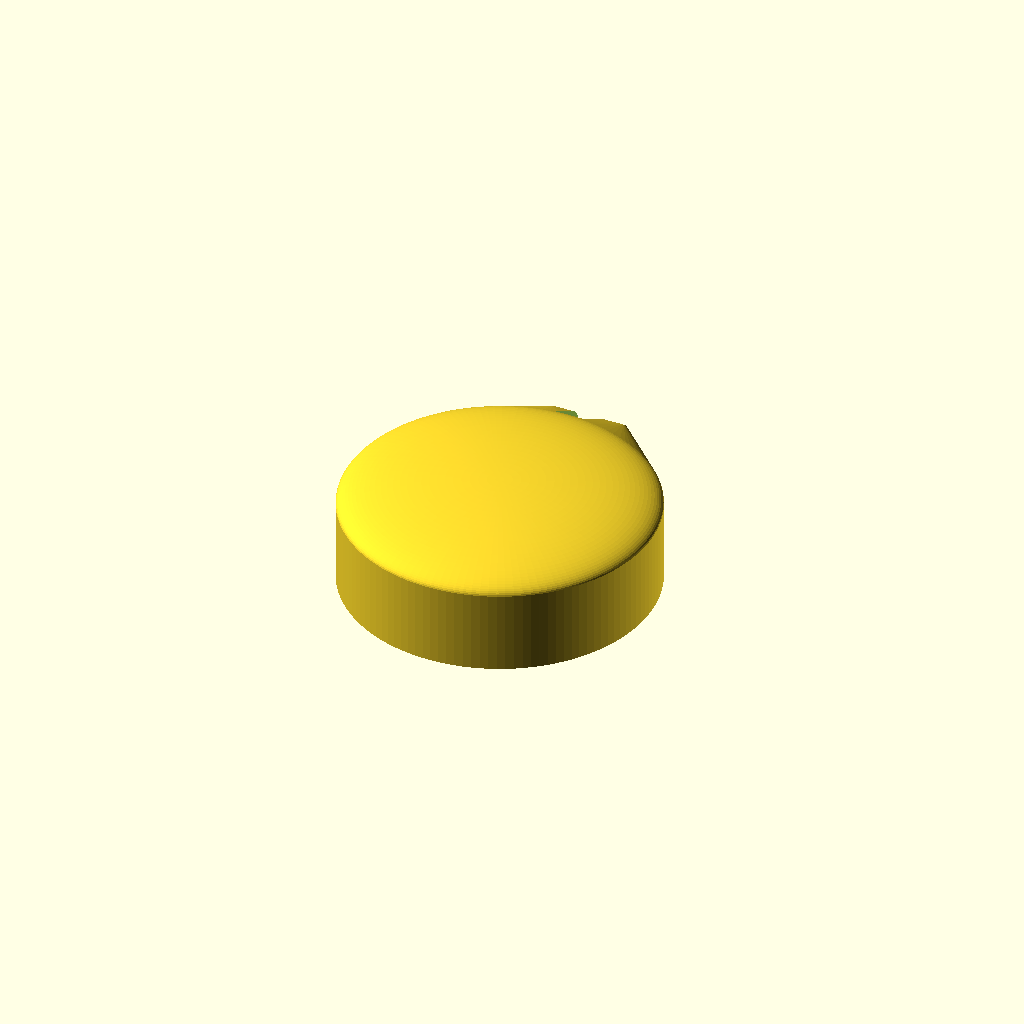
Cell 1 — every parameter at its default value.
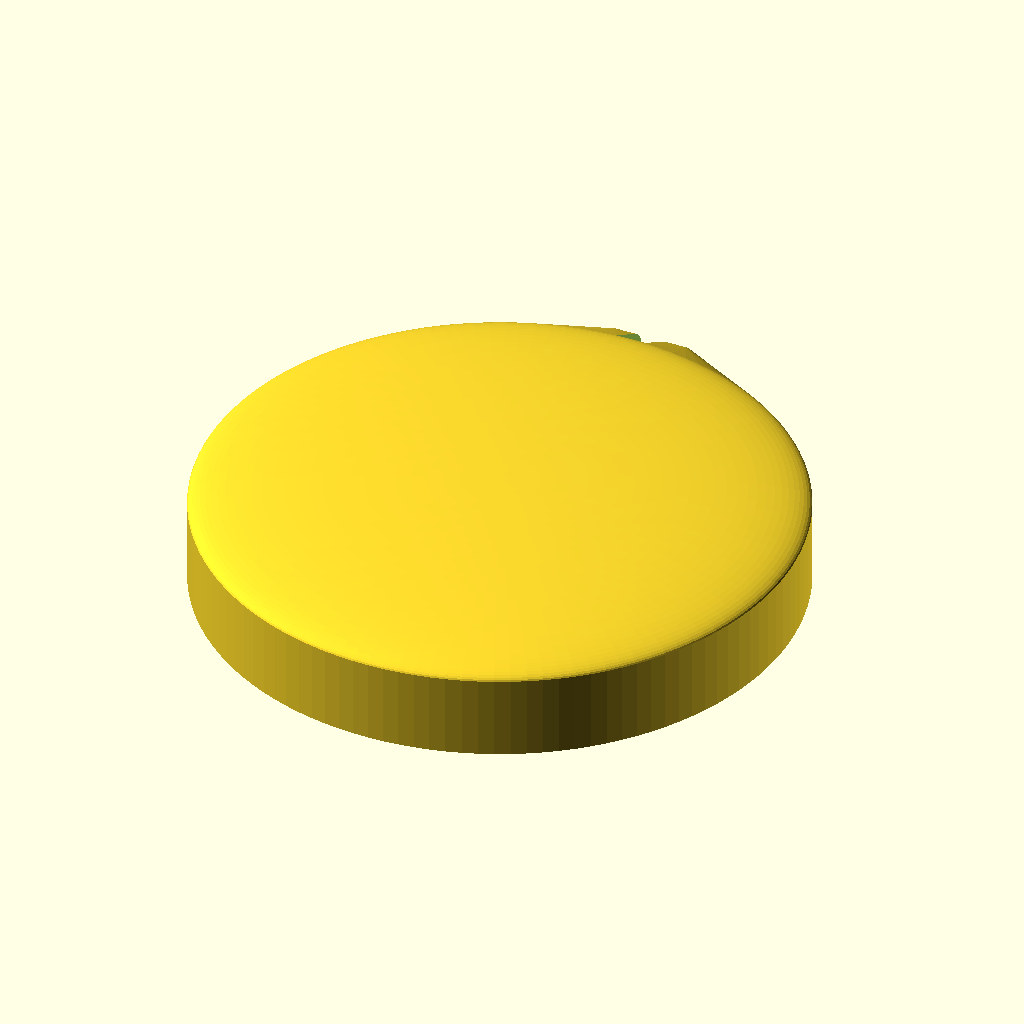
Cell 2: tube_od = 102 (everything else at default).
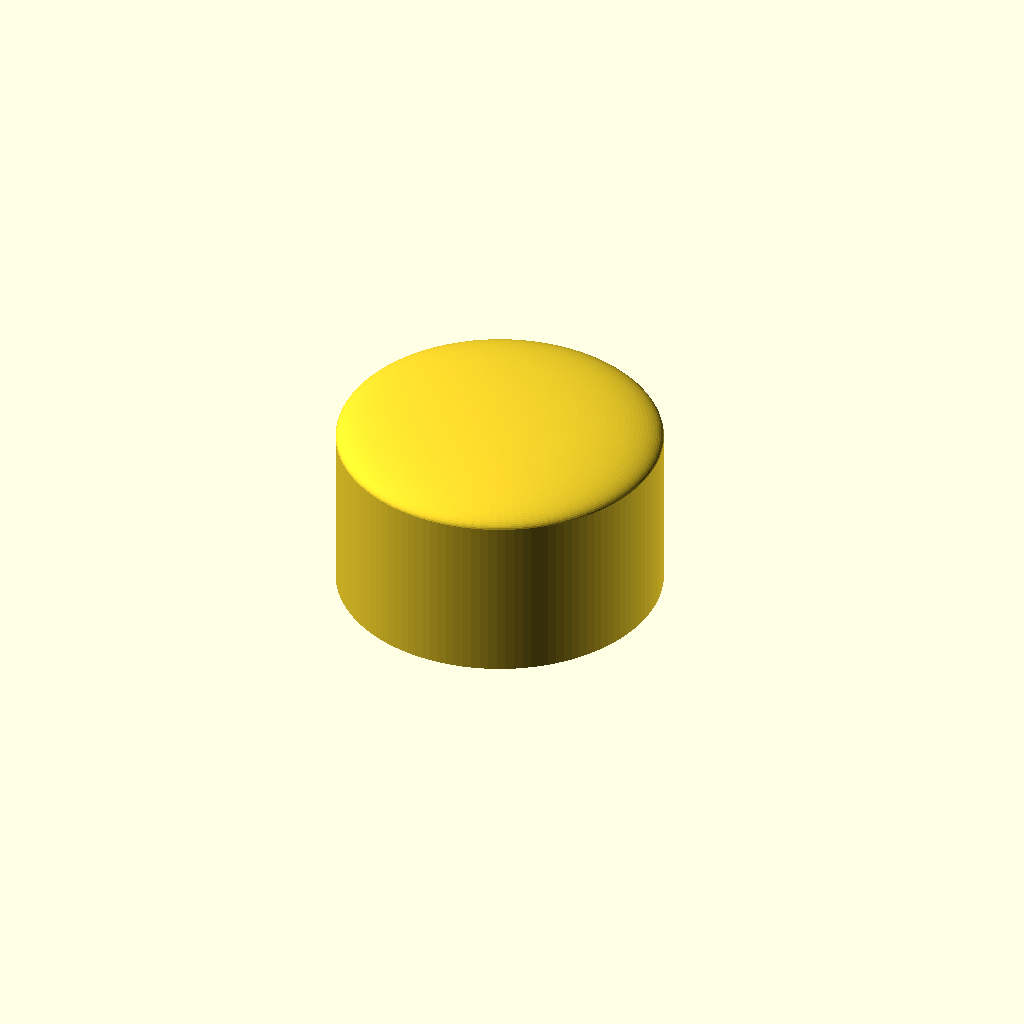
Cell 3 — skirt_length set to 28, the other parameters unchanged.
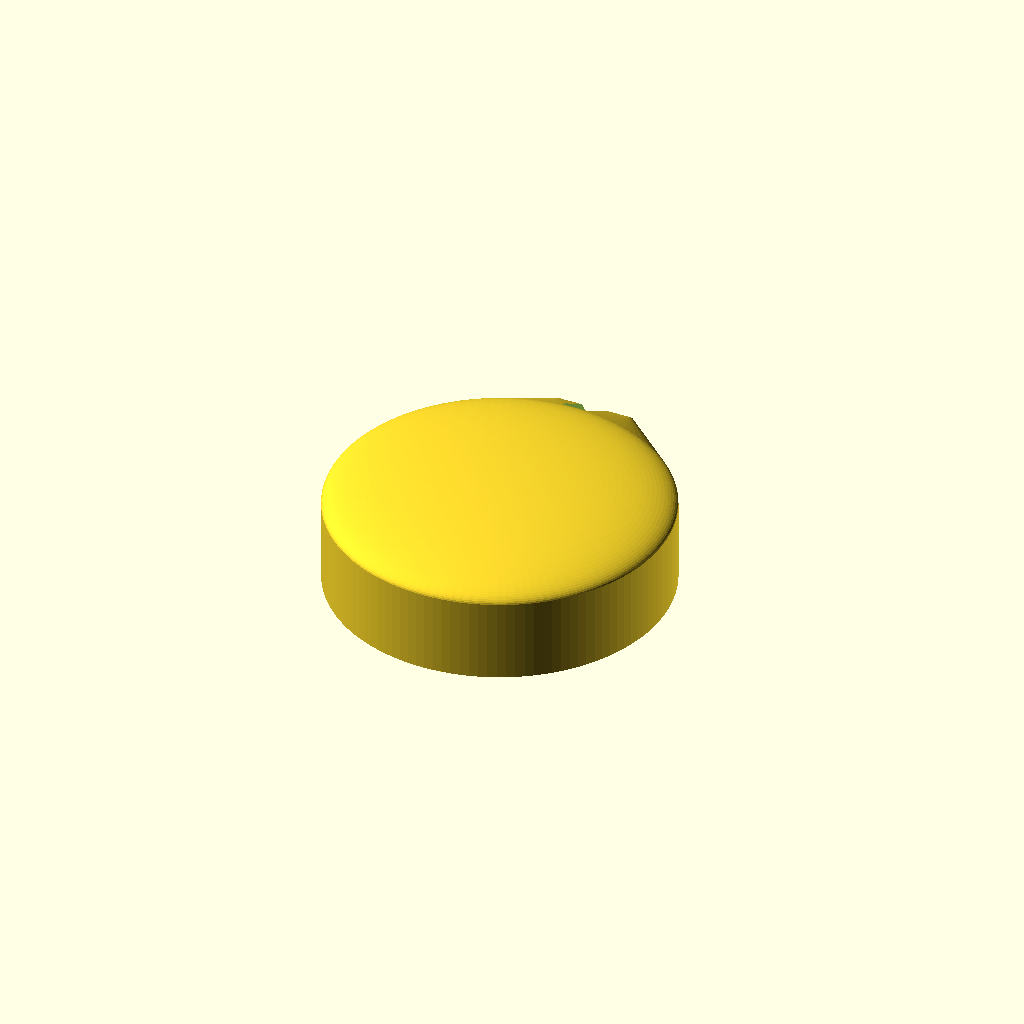
Cell 4: the same model with cap_wall = 5.
One fixed orthographic camera (rotation 55°, 0°, 25°; colour scheme Cornfield) for every cell.
The OpenSCAD source (cap.scad):
// =============================================================================
// Closing cap for the sawn-off light tube on the bike frame.
//
// One continuous hulled body: the domed end and the clamp boss blend into a
// single teardrop, the same way the light holder blends its plate into the
// barrel. The clamp slit doubles as the cable canal and the drain, so the face
// stays closed. An internal stop ring holds the tube rim short of the face;
// the cable turns in that plenum and leaves sideways through the slit.
//
// FIT IT WITH THE SLIT AND BOLT POINTING DOWN.
// =============================================================================

// --- Tube (measured) ---
// Slightly oval: 51.0 x 50.5. The bore is cut to the LARGER diameter so the cap
// slides on, and the clamp pulls it down onto the smaller one.
tube_od        = 51;
tube_id        = 47;    // Inner diameter (used only for the centring lip).
fit_clearance  = 0.4;   // Slip fit; the clamp takes up the rest.

// --- Cap ---
skirt_length   = 14;    // Depth of the skirt / underside of the face.
cap_wall       = 2.5;
dome_height    = 5;     // Rise of the domed end above the barrel.

// --- Rim stop / cable plenum ---
plenum_height  = 4;     // Space between the tube rim and the face.
stop_id        = 49;    // Shoulder the tube rim butts against.

// --- Centring lip (reaches INSIDE the tube, past the rim) ---
// Measured clearance to the inner plastic cover is 3.6 mm, so 2.5 mm leaves
// roughly 1 mm of air in front of it. Set to 0 to drop the lip entirely.
lip_insert     = 0;     // Dropped: the clamp locates the cap, and the lip ends
                        // feathered to a knife edge where the slit crossed them.
lip_clearance  = 0.6;
lip_wall       = 2;
lip_setback    = 3;     // Lip ends stop short of the slit, so the slit does not
                        // shave them to a feather edge.

// --- Clamp slit = cable canal = drain ---
// The oval tube means tightening takes up ~2.0 mm of circumference, so the gap
// is sized to still leave ~3.5 mm of open canal once clamped.
clamp_gap      = 5.5;
clamp_angle    = 0;     // 0 = slit and bolt point down when fitted.
ear_thickness  = 4;
ear_height     = 9;     // How far the boss stands off the barrel.
boss_d         = 10;
boss_z         = 6.5;   // Centre of the boss, from the open end.
bolt_d         = 3.4;   // M3 clearance. M3 halves the thin-rim area vs M4.
nut_af         = 5.8;   // M3 nut across flats + clearance.
nut_depth      = 2.6;
nut_lead       = 0.6;   // 45 deg chamfer at the mouth of the nut pocket.
// The clamp lug is a PRISM: smooth in side profile, but with flat ends square
// to the bolt. Hulling it into the dome instead left knife edges wherever the
// blend ran tangent to the boss, and overhung the nut pocket.
lug_style      = "hull";   // "hull" = carved tail (this). "prism" = flat-ended
                           // lug, less pretty but passes 0.6 mm everywhere.  // "hull" = carved look, "prism" = flat-ended lug.
access_d       = 8;
lug_root_w     = 8;     // How far the lug profile reaches into the barrel wall.
                        // not tangentially, which would feather to an edge.

$fn = 120;

// --- Derived ---
cap_bore   = tube_od + fit_clearance;
cap_od     = cap_bore + 2 * cap_wall;
barrel_top = skirt_length + 1;          // Where the dome takes over.
total_len  = barrel_top + dome_height;
stop_z     = skirt_length - plenum_height;
lip_od     = tube_id - lip_clearance;
lip_bottom = stop_z - lip_insert;
bolt_y     = cap_od / 2 + ear_height * 0.55;
ear_span   = clamp_gap + 2 * ear_thickness;

// Domed barrel: cylinder blended into a flattened ellipsoid.
module shell() {
    hull() {
        cylinder(h = barrel_top, d = cap_od);
        translate([0, 0, barrel_top])
            resize([cap_od, cap_od, 2 * dome_height]) sphere(d = cap_od);
    }
}

module boss(span) {
    rotate([0, 0, clamp_angle])
        translate([-span / 2, bolt_y, boss_z])
            rotate([0, 90, 0]) cylinder(h = span, d = boss_d);
}

// Clamp lug: a 2D profile (round boss blended into the barrel wall) extruded
// straight across the slit, so both end faces are flat and square to the bolt.
module ear_prism() {
    rotate([0, 0, clamp_angle])
        rotate([0, -90, 0])
            linear_extrude(height = ear_span, center = true)
                hull() {
                    translate([boss_z, bolt_y]) circle(d = boss_d);
                    translate([0, cap_od / 2 - lug_root_w])
                        square([barrel_top, lug_root_w]);
                }
}

module outer_body() {
    if (lug_style == "hull") hull() { shell(); boss(ear_span); }
    else                     union() { shell(); ear_prism(); }
}

// Skirt bore up to the stop, then the wider plenum under the face.
module tube_bore() {
    translate([0, 0, -1]) cylinder(h = stop_z + 1, d = cap_bore);
    translate([0, 0, stop_z]) cylinder(h = plenum_height, d = stop_id);
}

module centring_lip() {
    if (lip_insert > 0)
        difference() {
            translate([0, 0, lip_bottom])
                difference() {
                    cylinder(h = skirt_length - lip_bottom + 1, d = lip_od);
                    translate([0, 0, -1])
                        cylinder(h = skirt_length - lip_bottom + 3, d = lip_od - 2 * lip_wall);
                }
            rotate([0, 0, clamp_angle])
                translate([-(clamp_gap / 2 + lip_setback), 0, lip_bottom - 1])
                    cube([clamp_gap + 2 * lip_setback, lip_od,
                          skirt_length - lip_bottom + 3]);
        }
}

// Splits the skirt for clamping, crosses the lip and stop ring so the cable can
// leave the plenum, and drains the cap at its lowest point.
// Inside the barrel it stops under the face, so the face stays closed; outboard
// of the barrel it runs the full height, or the hulled tail would bridge the two
// halves above the slit and the clamp could not close.
module slit() {
    rotate([0, 0, clamp_angle]) {
        translate([-clamp_gap / 2, 0, -1])
            cube([clamp_gap, cap_od / 2, skirt_length + 1]);
        translate([-clamp_gap / 2, cap_od / 2 - 0.5, -1])
            cube([clamp_gap, bolt_y + boss_d, total_len + 2]);
    }
}

module bolt_hole() {
    rotate([0, 0, clamp_angle])
        translate([0, bolt_y, boss_z])
            rotate([0, 90, 0]) {
                translate([0, 0, -ear_span]) cylinder(h = 2 * ear_span, d = bolt_d);
                translate([0, 0, ear_span / 2 - nut_depth])
                    cylinder(h = nut_depth + 1, d = nut_af / cos(30), $fn = 6);
                // Lead-in so the nut drops in without fighting the mouth.
                translate([0, 0, ear_span / 2 - nut_lead])
                    cylinder(h = nut_lead + 1, $fn = 6,
                             d1 = nut_af / cos(30),
                             d2 = (nut_af + 2 * nut_lead) / cos(30));
                if (lug_style == "hull") {
                    translate([0, 0, ear_span / 2]) cylinder(h = 40, d = access_d);
                    translate([0, 0, -ear_span / 2 - 40]) cylinder(h = 40, d = access_d);
                }
            }
}

module tube_cap() {
    difference() {
        union() {
            // Bore first, then add the lip, or the bore would cut it away.
            difference() { outer_body(); tube_bore(); }
            centring_lip();
        }
        slit();
        bolt_hole();
    }
}

tube_cap();

echo(str("Cap OD ", cap_od, " / bore ", cap_bore, " / height ", total_len,
         " / tube engages ", stop_z, " mm / plenum ", plenum_height, " mm"));
echo(str("Canal ", clamp_gap, " mm open, approx ", clamp_gap - 2.04,
         " mm once clamped onto the oval tube"));
Customizer parameters (derived from the source; name, type, default, range or options):
tube_od: number, default 51
tube_id: number, default 47
fit_clearance: number, default 0.4
skirt_length: number, default 14
cap_wall: number, default 2.5
dome_height: number, default 5
plenum_height: number, default 4
stop_id: number, default 49
lip_insert: number, default 0
lip_clearance: number, default 0.6
lip_wall: number, default 2
lip_setback: number, default 3
clamp_gap: number, default 5.5
clamp_angle: number, default 0
ear_thickness: number, default 4
ear_height: number, default 9
boss_d: number, default 10
boss_z: number, default 6.5
bolt_d: number, default 3.4
nut_af: number, default 5.8
nut_depth: number, default 2.6
nut_lead: number, default 0.6
lug_style: string, default "hull"
access_d: number, default 8
lug_root_w: number, default 8
